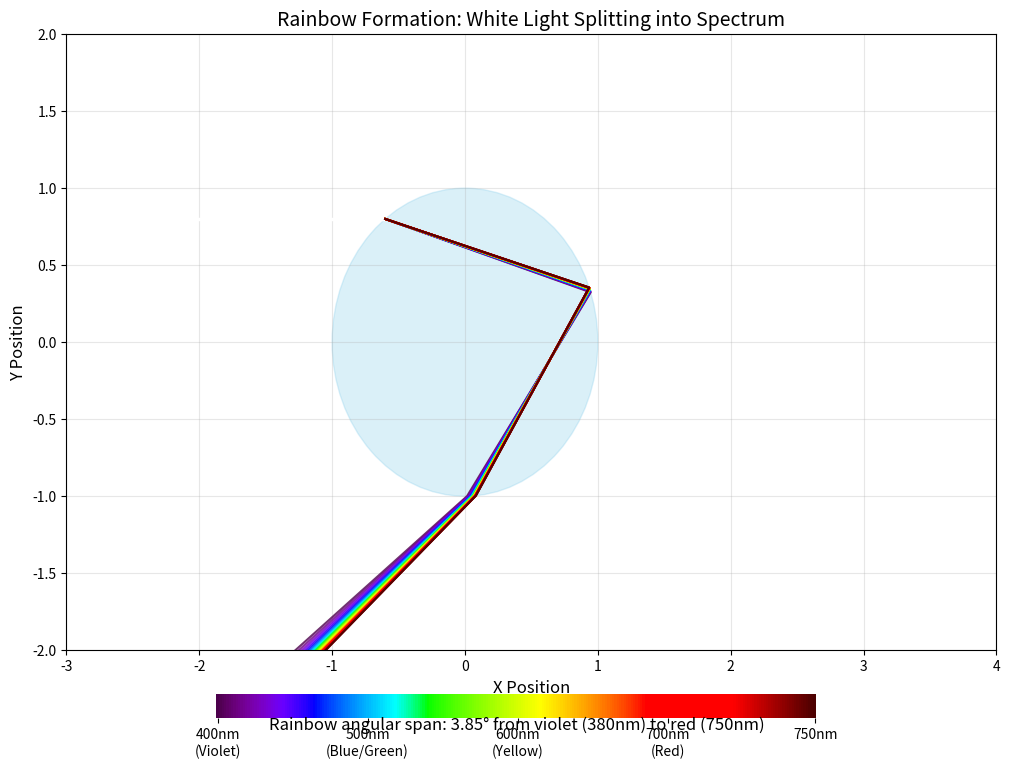

Generate this figure with matplotlib:
import numpy as np
import matplotlib.pyplot as plt
from matplotlib.colors import LinearSegmentedColormap
import matplotlib.patches as patches

class WhiteLight:
    """Represents a white light ray containing multiple wavelengths."""
    
    def __init__(self, position=(0,0), direction=(1,0), num_wavelengths=30, intensity=1.0):
        """
        Initialize a white light ray with spectral components.
        
        Args:
            position: Starting position as (x,y) tuple
            direction: Direction vector as (dx,dy) tuple
            num_wavelengths: Number of wavelength components
            intensity: Initial intensity of the ray
        """
        self.position = np.array(position)
        self.direction = np.array(direction) / np.linalg.norm(np.array(direction))
        self.intensity = intensity
        
        # Create spectral components covering visible spectrum
        self.min_wavelength = 380  # violet
        self.max_wavelength = 750  # red
        self.wavelengths = np.linspace(self.min_wavelength, self.max_wavelength, num_wavelengths)
        
        # Each component has its own path
        self.paths = {wl: [self.position.copy()] for wl in self.wavelengths}
        
        # Track component directions (initially all the same)
        self.directions = {wl: self.direction.copy() for wl in self.wavelengths}
        
        # Track component intensities
        self.intensities = {wl: self.intensity for wl in self.wavelengths}
        
        # Track if component is active
        self.active = {wl: True for wl in self.wavelengths}

    def get_refractive_index(self, wavelength, medium='water'):
        """Get refractive index for a wavelength in a medium."""
        if medium == 'air':
            return 1.0003  # Approximately constant for air
        elif medium == 'water':
            # Cauchy's equation for water (simplified)
            wl_microns = wavelength / 1000.0
            return 1.324 + 0.00325/(wl_microns**2) + 0.00031/(wl_microns**4)
        else:
            return 1.0  # Default

    def calculate_fresnel(self, n1, n2, cos_theta_i):
        """
        Calculate Fresnel coefficients for reflection/transmission.
        
        Args:
            n1: Refractive index of first medium
            n2: Refractive index of second medium
            cos_theta_i: Cosine of incident angle
            
        Returns:
            Tuple of (reflection coefficient, transmission coefficient)
        """
        # Ensure cos_theta_i is in valid range
        cos_theta_i = np.clip(cos_theta_i, -1.0, 1.0)
        
        # Calculate sin²(θ_t) using Snell's law
        sin2_theta_i = 1.0 - cos_theta_i**2
        sin2_theta_t = (n1/n2)**2 * sin2_theta_i
        
        # Check for total internal reflection
        if sin2_theta_t >= 1.0:
            return 1.0, 0.0
        
        cos_theta_t = np.sqrt(1.0 - sin2_theta_t)
        
        # Calculate reflection coefficients for s and p polarizations
        r_s = ((n1*cos_theta_i - n2*cos_theta_t) / 
               (n1*cos_theta_i + n2*cos_theta_t))**2
        
        r_p = ((n1*cos_theta_t - n2*cos_theta_i) / 
               (n1*cos_theta_t + n2*cos_theta_i))**2
        
        # Average for unpolarized light
        r = (r_s + r_p) / 2.0
        
        # Transmittance from conservation of energy
        t = 1.0 - r
        
        return r, t

    def process_interface(self, wavelength, normal, is_entering):
        """
        Process refraction/reflection at an interface for a specific wavelength.
        
        Args:
            wavelength: Wavelength to process
            normal: Surface normal vector at interface
            is_entering: True if entering the droplet, False if exiting
            
        Returns:
            Tuple of (reflected_dir, transmitted_dir, r_coeff, t_coeff)
        """
        # Skip if component is no longer active
        if not self.active[wavelength]:
            return None, None, 0, 0
        
        # Get current direction
        incident = self.directions[wavelength]
        
        # Ensure normal points against incident direction
        if np.dot(normal, incident) > 0:
            normal = -normal
        
        # Get refractive indices
        if is_entering:
            n1 = self.get_refractive_index(wavelength, 'air')
            n2 = self.get_refractive_index(wavelength, 'water')
        else:
            n1 = self.get_refractive_index(wavelength, 'water')
            n2 = self.get_refractive_index(wavelength, 'air')
        
        # Calculate cosine of incident angle
        cos_theta_i = -np.dot(normal, incident)
        
        # Calculate Fresnel coefficients
        r_coeff, t_coeff = self.calculate_fresnel(n1, n2, cos_theta_i)
        
        # Calculate reflection direction
        reflected_dir = incident + 2.0 * cos_theta_i * normal
        
        # Calculate refraction direction using Snell's law
        sin_theta_i = np.sqrt(1.0 - cos_theta_i**2)
        sin_theta_t = (n1 / n2) * sin_theta_i
        
        # Check for total internal reflection
        if sin_theta_t >= 1.0:
            return reflected_dir, None, 1.0, 0.0
        
        cos_theta_t = np.sqrt(1.0 - sin_theta_t**2)
        
        # Calculate transmitted direction
        transmitted_dir = (n1 / n2) * incident + ((n1 / n2) * cos_theta_i - cos_theta_t) * normal
        transmitted_dir = transmitted_dir / np.linalg.norm(transmitted_dir)
        
        return reflected_dir, transmitted_dir, r_coeff, t_coeff

    def trace_through_droplet(self, droplet_radius=1.0, max_depth=5, min_intensity=0.01):
        """
        Trace all wavelength components through a water droplet.
        
        Args:
            droplet_radius: Radius of the water droplet
            max_depth: Maximum number of ray segments to trace
            min_intensity: Minimum intensity to keep tracing a component
        """
        # For each wavelength component
        for wavelength in self.wavelengths:
            # Skip if already inactive
            if not self.active[wavelength]:
                continue
            
            # Current position and direction for this component
            position = self.paths[wavelength][-1]
            direction = self.directions[wavelength]
            
            # Flag tracking if we're inside the droplet
            inside_droplet = False
            
            # Track if we've had an internal reflection yet
            had_reflection = False
            
            # Trace up to max_depth segments
            for depth in range(max_depth):
                # Check if intensity is too low to continue
                if self.intensities[wavelength] < min_intensity:
                    self.active[wavelength] = False
                    break
                
                if inside_droplet:
                    # Inside droplet - find intersection with surface
                    a = np.sum(direction**2)
                    b = 2.0 * np.sum(position * direction)
                    c = np.sum(position**2) - droplet_radius**2
                    
                    discriminant = b**2 - 4*a*c
                    
                    if discriminant < 0:
                        self.active[wavelength] = False
                        break
                    
                    # Calculate intersection distance
                    t = (-b + np.sqrt(discriminant)) / (2.0 * a)
                    
                    # Calculate intersection point
                    intersection = position + t * direction
                    
                    # Calculate normal at intersection (pointing outward)
                    normal = intersection / droplet_radius
                    
                    # Add intersection to path
                    self.paths[wavelength].append(intersection)
                    
                    if not had_reflection:
                        # First internal hit - reflect instead of exiting
                        reflected_dir = direction - 2.0 * np.dot(direction, normal) * normal
                        
                        # Continue with reflection
                        position = intersection
                        direction = reflected_dir
                        self.directions[wavelength] = reflected_dir
                        
                        # Mark that we've had internal reflection
                        had_reflection = True
                    else:
                        # We've already had our reflection - now exit the droplet
                        # Process interface (exiting droplet)
                        reflected_dir, transmitted_dir, r, t = self.process_interface(
                            wavelength, normal, is_entering=False)
                        
                        # Exit droplet with transmission
                        if transmitted_dir is not None:
                            position = intersection
                            direction = transmitted_dir
                            self.directions[wavelength] = transmitted_dir
                            self.intensities[wavelength] *= t
                            
                            # Add extended exit ray
                            exit_point = position + 3.0 * direction
                            self.paths[wavelength].append(exit_point)
                        
                        # Done with this component
                        break
                else:
                    # Outside droplet - find entry point
                    a = np.sum(direction**2)
                    b = 2.0 * np.sum(position * direction)
                    c = np.sum(position**2) - droplet_radius**2
                    
                    discriminant = b**2 - 4*a*c
                    
                    if discriminant < 0:
                        # No intersection with droplet
                        self.active[wavelength] = False
                        break
                    
                    # Calculate intersection distances
                    t1 = (-b - np.sqrt(discriminant)) / (2.0 * a)
                    t2 = (-b + np.sqrt(discriminant)) / (2.0 * a)
                    
                    # We want the closest intersection in the forward direction
                    if t1 > 1e-10:  # Small epsilon to avoid numerical issues
                        t = t1
                    elif t2 > 1e-10:
                        t = t2
                    else:
                        # No forward intersection
                        self.active[wavelength] = False
                        break
                    
                    # Calculate intersection point
                    intersection = position + t * direction
                    
                    # Calculate normal at intersection (pointing outward)
                    normal = intersection / droplet_radius
                    
                    # Process interface (entering droplet)
                    reflected_dir, transmitted_dir, r, t = self.process_interface(
                        wavelength, normal, is_entering=True)
                    
                    # Add intersection to path
                    self.paths[wavelength].append(intersection)
                    
                    # Enter droplet with transmission
                    if transmitted_dir is not None:
                        position = intersection
                        direction = transmitted_dir
                        self.directions[wavelength] = transmitted_dir
                        self.intensities[wavelength] *= t
                        # Now inside
                        inside_droplet = True
                    else:
                        # Ray didn't enter droplet
                        self.active[wavelength] = False
                        break

    def wavelength_to_rgb(self, wavelength):
        """Convert wavelength to RGB color for visualization."""
        gamma = 0.8
        intensity = 1.0
        
        if wavelength < 380 or wavelength > 750:
            return (0, 0, 0)
            
        if wavelength < 440:
            r = (440 - wavelength) / (440 - 380)
            g = 0.0
            b = 1.0
        elif wavelength < 490:
            r = 0.0
            g = (wavelength - 440) / (490 - 440)
            b = 1.0
        elif wavelength < 510:
            r = 0.0
            g = 1.0
            b = (510 - wavelength) / (510 - 490)
        elif wavelength < 580:
            r = (wavelength - 510) / (580 - 510)
            g = 1.0
            b = 0.0
        elif wavelength < 645:
            r = 1.0
            g = (645 - wavelength) / (645 - 580)
            b = 0.0
        else:
            r = 1.0
            g = 0.0
            b = 0.0
            
        # Adjust for lower intensity at spectrum edges
        if wavelength < 420:
            intensity = 0.3 + 0.7 * (wavelength - 380) / (420 - 380)
        elif wavelength > 700:
            intensity = 0.3 + 0.7 * (750 - wavelength) / (750 - 700)
            
        # Apply gamma and intensity
        r = intensity * pow(r, gamma)
        g = intensity * pow(g, gamma)
        b = intensity * pow(b, gamma)
        
        return (r, g, b)

def simulate_rainbow():
    """Simulate rainbow formation from white light through a droplet."""
    # Create figure
    plt.figure(figsize=(12, 8))
    
    # Draw water droplet
    droplet = plt.Circle((0, 0), 1.0, color='skyblue', alpha=0.3, 
                        edgecolor='blue', linewidth=1)
    plt.gca().add_artist(droplet)
    
    # Set plot limits
    plt.xlim(-3, 4)
    plt.ylim(-2, 2)
    
    # Create a white light ray starting from left side
    light = WhiteLight(
        position=(-3.0, 0.8), 
        direction=(1.0, 0.0),
        num_wavelengths=30,
        intensity=1.0
    )
    
    # Trace through droplet
    light.trace_through_droplet(droplet_radius=1.0, max_depth=7, min_intensity=0.001)
    
    # Plot incoming white light ray before it hits the droplet
    entry_point = light.paths[light.wavelengths[0]][0]
    droplet_edge = light.paths[light.wavelengths[0]][1]
    plt.plot([entry_point[0], droplet_edge[0]], 
             [entry_point[1], droplet_edge[1]], 
             '-', color='white', linewidth=2.5)
    
    # Add an arrow to show direction
    arrow_pos = entry_point + 0.7 * (droplet_edge - entry_point)
    plt.arrow(arrow_pos[0], arrow_pos[1], 0.2, 0, 
              head_width=0.05, head_length=0.1, fc='white', ec='white')
    
    # Plot all wavelength paths separately with appropriate colors
    exit_angles = []
    
    for wavelength in light.wavelengths:
        path = np.array(light.paths[wavelength])
        if len(path) >= 3:  # Only plot if path has at least entry, internal, and exit points
            color = light.wavelength_to_rgb(wavelength)
            
            # Plot the path through and after the droplet
            plt.plot(path[1:, 0], path[1:, 1], '-', 
                     color=color, alpha=0.8, linewidth=1.5)
            
            # Calculate exit angle if the ray exited
            if len(path) >= 4:
                exit_dir = path[-1] - path[-2]
                exit_angle = np.arctan2(exit_dir[1], exit_dir[0])
                exit_angles.append((wavelength, np.degrees(exit_angle)))
    
    # Add title and labels
    plt.title('Rainbow Formation: White Light Splitting into Spectrum', fontsize=14)
    plt.xlabel('X Position', fontsize=12)
    plt.ylabel('Y Position', fontsize=12)
    plt.grid(alpha=0.3)
    
    # Display the rainbow angles
    if exit_angles:
        # Calculate rainbow angle
        min_wavelength = min(wl for wl, _ in exit_angles)
        max_wavelength = max(wl for wl, _ in exit_angles)
        
        min_angle = next((angle for wl, angle in exit_angles if wl == min_wavelength), None)
        max_angle = next((angle for wl, angle in exit_angles if wl == max_wavelength), None)
        
        if min_angle is not None and max_angle is not None:
            angle_span = abs(max_angle - min_angle)
            print(f"Rainbow angular span: {angle_span:.2f}° (from {min_angle:.2f}° to {max_angle:.2f}°)")
            
            plt.figtext(0.5, 0.01, 
                      f"Rainbow angular span: {angle_span:.2f}° from violet ({min_wavelength:.0f}nm) to red ({max_wavelength:.0f}nm)",
                      ha='center', fontsize=12)
    
    # Create a spectrum legend
    ax_legend = plt.axes([0.25, 0.025, 0.5, 0.03], frameon=False)
    
    # Create a gradient for the spectrum
    gradient = np.linspace(0, 1, 256)
    gradient = np.vstack((gradient, gradient))
    
    # Create colors for the gradient
    spectrum_colors = [light.wavelength_to_rgb(wl) for wl in 
                      np.linspace(light.min_wavelength, light.max_wavelength, 256)]
    spectrum_cmap = LinearSegmentedColormap.from_list('spectrum', spectrum_colors)
    
    # Display the spectrum
    ax_legend.imshow(gradient, aspect='auto', cmap=spectrum_cmap)
    ax_legend.set_yticks([])
    
    # Add wavelength markers
    ax_legend.set_xticks([0, 64, 128, 192, 255])
    ax_legend.set_xticklabels(['400nm\n(Violet)', '500nm\n(Blue/Green)', 
                              '600nm\n(Yellow)', '700nm\n(Red)', '750nm'])
    
    plt.savefig('rainbow_spectrum.png', dpi=300, bbox_inches='tight')
    print("Rainbow simulation saved to 'rainbow_spectrum.png'")
    plt.show()

if __name__ == "__main__":
    simulate_rainbow()
